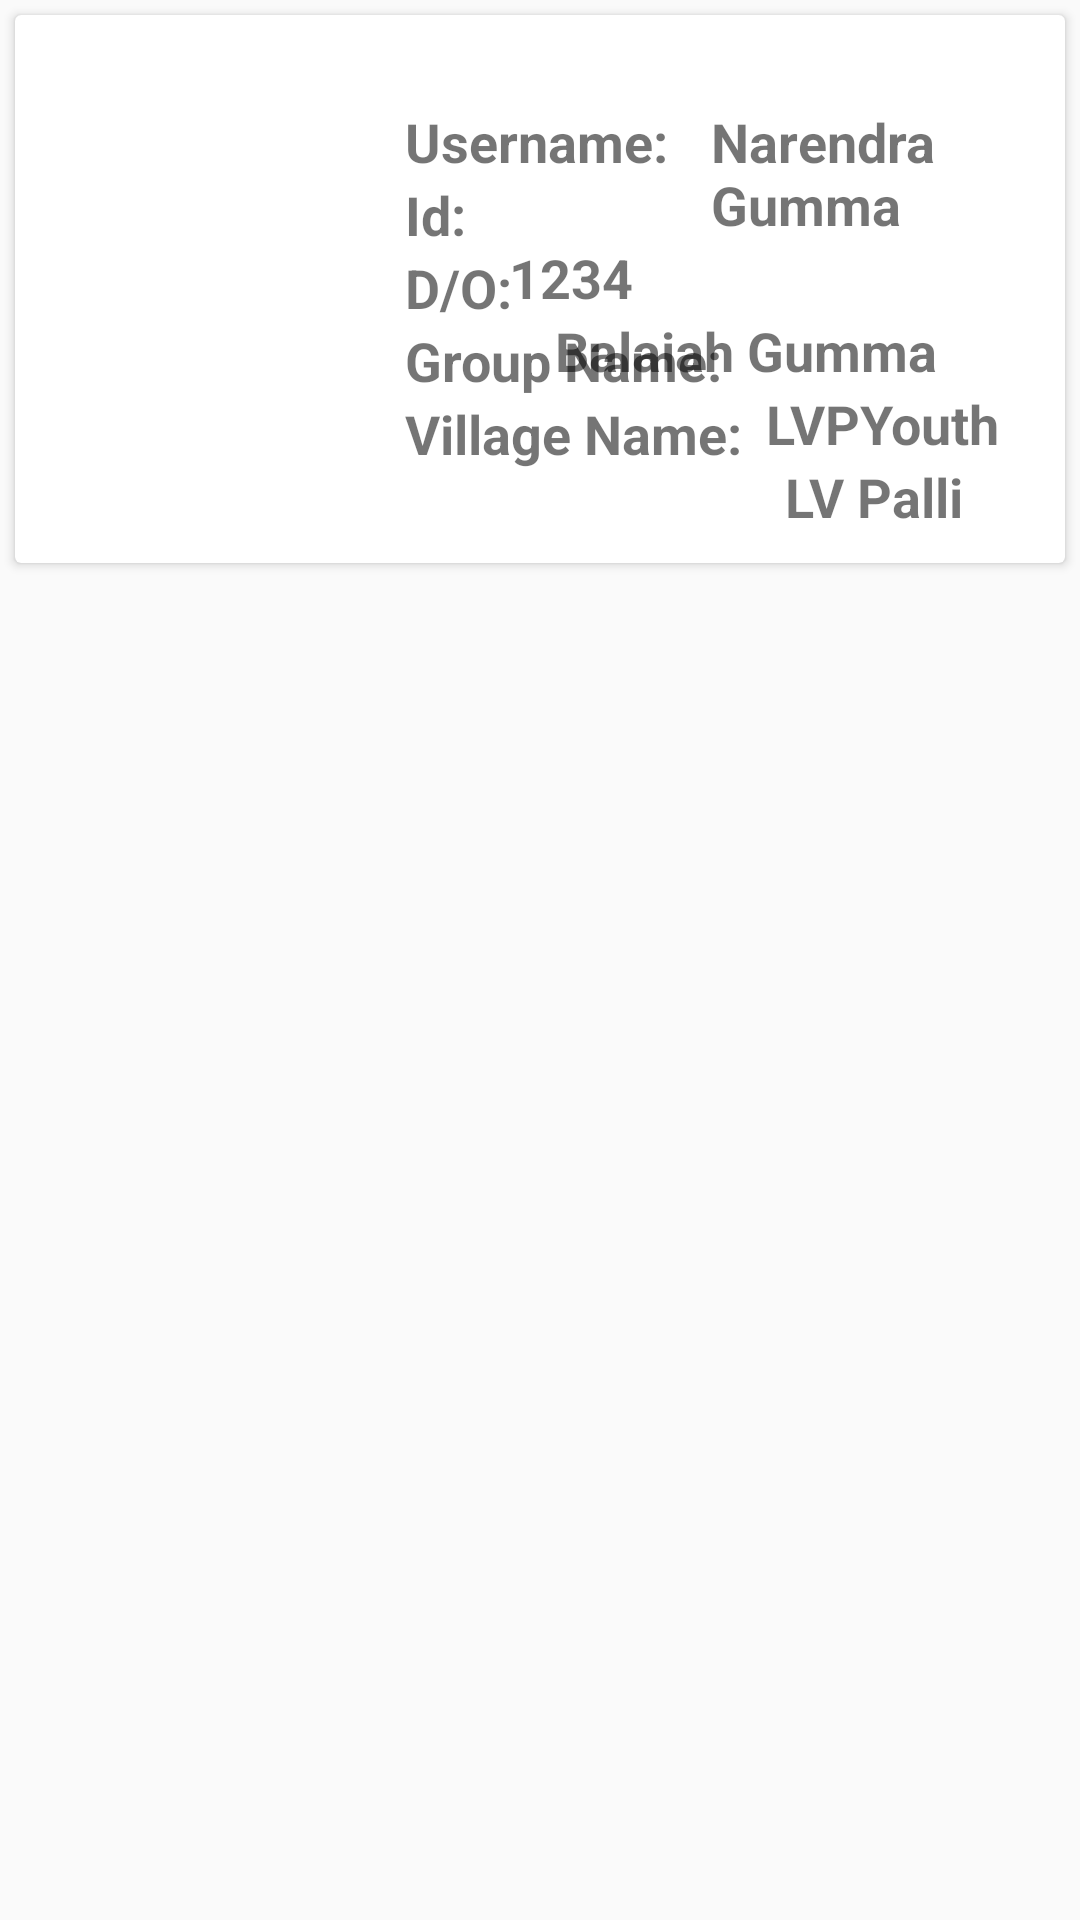

This screen was rendered from an Android layout file. Write that file and the resources it references.
<!-- AndroidManifest.xml: application theme AppTheme -->
<!-- res/layout/user_activity_item.xml -->
<?xml version="1.0" encoding="utf-8"?>
<RelativeLayout xmlns:android="http://schemas.android.com/apk/res/android"
    android:layout_width="match_parent"
    android:layout_height="match_parent"
    xmlns:card_view="http://schemas.android.com/apk/res-auto">
    <android.support.v7.widget.CardView
        android:id="@+id/card_view"
        android:layout_width="match_parent"
        android:layout_height="wrap_content"
        android:layout_gravity="center"
        android:layout_margin="5dp"
        card_view:cardCornerRadius="2dp"
        card_view:contentPadding="10dp">

        <RelativeLayout
            android:layout_width="match_parent"
            android:layout_height="match_parent">

            <ImageView
                android:id="@+id/ivImage"
                android:layout_width="110dp"
                android:layout_height="120dp"
                android:src="@mipmap/ic_launcher"
                android:layout_marginTop="20dp"
                />

            <TextView
                android:id="@+id/tvUsername"
                android:layout_width="wrap_content"
                android:layout_height="wrap_content"
                android:layout_alignParentTop="true"
                android:text="Username: "
                android:textSize="18sp"
                android:layout_toRightOf="@+id/ivImage"
                android:layout_marginTop="20dp"
                android:layout_marginLeft="10dp"
                android:textStyle="bold"/>
            <TextView
                android:id="@+id/tvUsernameValue"
                android:layout_width="wrap_content"
                android:layout_height="wrap_content"
                android:layout_alignParentTop="true"
                android:text="Narendra Gumma "
                android:textSize="18sp"
                android:layout_toRightOf="@+id/tvUsername"
                android:layout_marginTop="20dp"
                android:layout_marginLeft="10dp"
                android:textStyle="bold"/>

            <TextView
                android:id="@+id/tvId"
                android:layout_width="wrap_content"
                android:layout_height="wrap_content"
                android:text="Id: "
                android:textSize="18sp"
                android:layout_below="@+id/tvUsername"
                android:layout_toRightOf="@+id/ivImage"
                android:layout_marginLeft="10dp"
                android:textStyle="bold"/>
            <TextView
                android:id="@+id/tvIdValue"
                android:layout_width="wrap_content"
                android:layout_height="wrap_content"
                android:text="1234"
                android:textSize="18sp"
                android:layout_toRightOf="@+id/tvId"
                android:layout_below="@+id/tvUsernameValue"
                android:layout_marginLeft="10dp"
                android:textStyle="bold"/>
            <TextView
                android:id="@+id/tvDo"
                android:layout_width="wrap_content"
                android:layout_height="wrap_content"
                android:text="D/O: "
                android:textSize="18sp"
                android:layout_below="@+id/tvId"
                android:layout_toRightOf="@+id/ivImage"
                android:layout_marginLeft="10dp"
                android:textStyle="bold"/>
            <TextView
                android:id="@+id/tvDoval"
                android:layout_width="wrap_content"
                android:layout_height="wrap_content"
                android:text="Balaiah Gumma"
                android:textSize="18sp"
                android:layout_toRightOf="@+id/tvDo"
                android:layout_below="@+id/tvIdValue"
                android:layout_marginLeft="10dp"
                android:textStyle="bold"/>
            <TextView
                android:id="@+id/tvgrpName"
                android:layout_width="wrap_content"
                android:layout_height="wrap_content"
                android:text="Group Name: "
                android:textSize="18sp"
                android:layout_below="@+id/tvDo"
                android:layout_toRightOf="@+id/ivImage"
                android:layout_marginLeft="10dp"
                android:textStyle="bold"/>
            <TextView
                android:id="@+id/tvgrpNameValue"
                android:layout_width="wrap_content"
                android:layout_height="wrap_content"
                android:text="LVPYouth"
                android:textSize="18sp"
                android:layout_toRightOf="@+id/tvgrpName"
                android:layout_below="@+id/tvDoval"
                android:layout_marginLeft="10dp"
                android:textStyle="bold"/>
            <TextView
                android:id="@+id/tvvlgName"
                android:layout_width="wrap_content"
                android:layout_height="wrap_content"
                android:text="Village Name: "
                android:textSize="18sp"
                android:layout_below="@+id/tvgrpName"
                android:layout_toRightOf="@+id/ivImage"
                android:layout_marginLeft="10dp"
                android:textStyle="bold"/>
            <TextView
                android:id="@+id/tvvlgNameValue"
                android:layout_width="wrap_content"
                android:layout_height="wrap_content"
                android:text="LV Palli"
                android:textSize="18sp"
                android:layout_toRightOf="@+id/tvvlgName"
                android:layout_below="@+id/tvgrpNameValue"
                android:layout_marginLeft="10dp"
                android:textStyle="bold"/>


        </RelativeLayout>
    </android.support.v7.widget.CardView>

</RelativeLayout>
<!-- resources referenced by this layout -->
<resources>
  <style name="AppTheme" parent="Theme.AppCompat.Light.NoActionBar">
          
          <item name="colorPrimary">@color/colorPrimary</item>
          <item name="colorPrimaryDark">@color/colorPrimaryDark</item>
          <item name="colorAccent">@color/colorAccent</item>
          <item name="android:windowTranslucentStatus">true</item>
      </style>
  <!-- not gathered from this repository: default colours our renderer supplied (Android Studio template values) -->
  <color name="colorPrimary">#FF6200EE</color>
  <color name="colorPrimaryDark">#FF3700B3</color>
  <color name="colorAccent">#FF03DAC5</color>
</resources>
